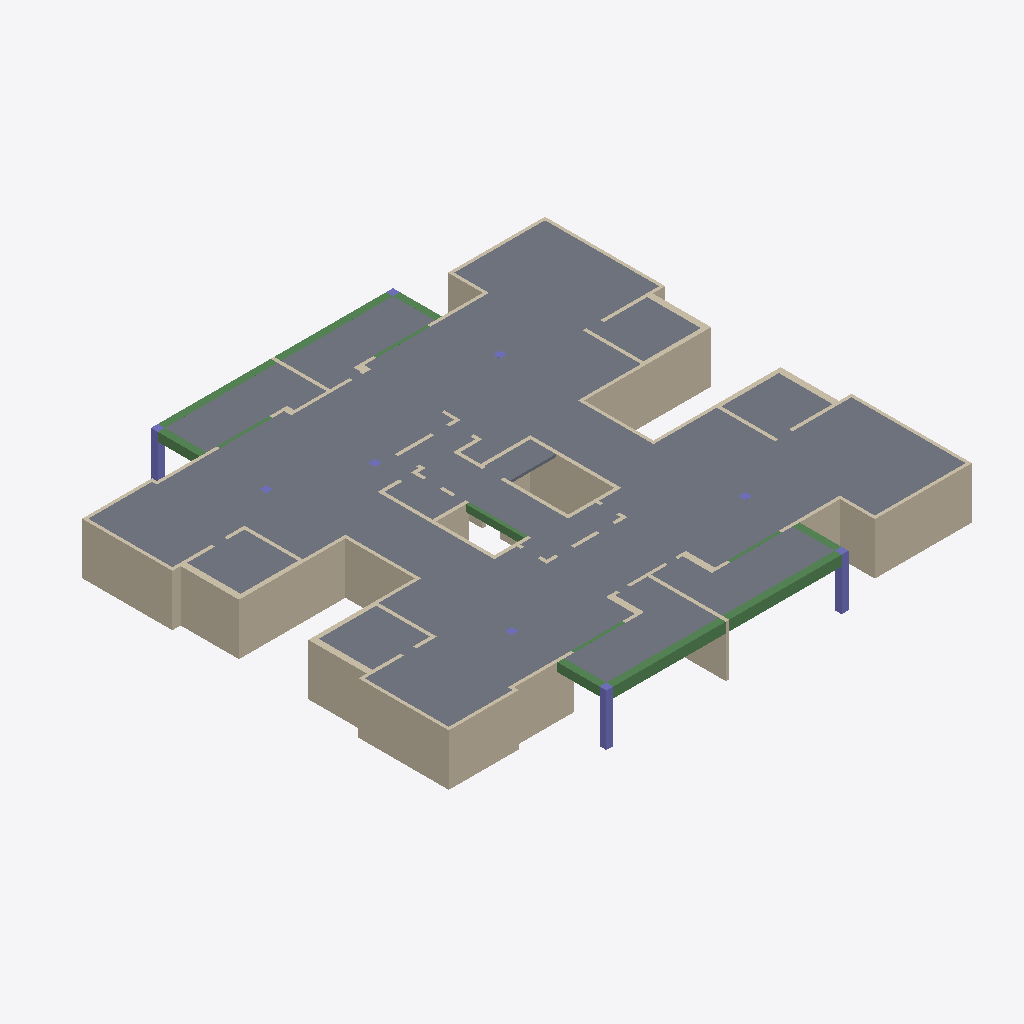
Isometric view of an IFC building model (IFC-SPF (STEP), schema IFC2X3, length unit centimetre), seen from the south-west, elements coloured by IFC class: 78 walls (beige), 13 beams (green), 12 slabs (grey), 9 columns (violet).
Extent 28.7 m × 26.5 m × 3.0 m (x, y, z). Storeys (2): Down at 0.00 m; Typical Floor at 3.00 m. Elements (118): 84 IfcWallStandardCase, 13 IfcBeam, 12 IfcSlab, 9 IfcColumn.

HEADER;
FILE_DESCRIPTION(('ViewDefinition [CoordinationView]','ExchangeRequirement []'),'2;1');
FILE_NAME('מספר פרויקט','2022-05-19T22:33:50',(''),(''),'ODA IFC SDK 22.6','22.1.1.516 - Exporter 22.1.1.516 - Default UI','');
FILE_SCHEMA(('IFC2X3'));
ENDSEC;
DATA;
#92=IFCPROJECT('10dzhFDI97hBxUo8S5oZ5$',#20,'מספר פרויקט',$,$,'Project 030','Project Status',(#87),#84);
#108=IFCSITE('10dzhFDI97hBxUo8S5oZ5z',#20,'Default',$,$,#107,$,$,.ELEMENT.,$,$,$,$,$);
#94=IFCBUILDING('10dzhFDI97hBxUo8S5oZ5_',#20,'',$,$,#16,$,'',.ELEMENT.,$,$,$);
#97=IFCBUILDINGSTOREY('10dzhFDI97hBxUo8VwDS$S',#20,'Down',$,'Level:8mm Head',#96,$,'Down',.ELEMENT.,1.727731E-11);
#101=IFCBUILDINGSTOREY('10dzhFDI97hBxUo8VwCt88',#20,'Typical Floor',$,'Level:8mm Head',#100,$,'Typical Floor',.ELEMENT.,300.0);
#6525=IFCSLAB('3Ipl$8ao53mfRtUItHTyrV',#20,'Floor:16:559204',$,'Floor:16',#6357,#6524,'559204',.FLOOR.);
#6309=IFCSLAB('3Ipl$8ao53mfRtUItHTpWv',#20,'Floor:16:556290',$,'Floor:16',#6165,#6308,'556290',.FLOOR.);
#6640=IFCSLAB('3Ipl$8ao53mfRtUItHTzFT',#20,'Floor:16:562918',$,'Floor:16',#6573,#6639,'562918',.FLOOR.);
#6761=IFCSLAB('3Ipl$8ao53mfRtUItHTzct',#20,'Floor:16:564364',$,'Floor:16',#6746,#6760,'564364',.FLOOR.);
#6824=IFCSLAB('3Ipl$8ao53mfRtUItHTzid',#20,'Floor:16:564764',$,'Floor:16',#6809,#6823,'564764',.FLOOR.);
#1219=IFCWALLSTANDARDCASE('3Ipl$8ao53mfRtUItHTmX8',#20,'Basic Wall:18:544115',$,'Basic Wall:18',#1207,#1218,'544115');
#5793=IFCSLAB('3Ipl$8ao53mfRtUItHTpFV',#20,'Floor:16:554724',$,'Floor:16',#5778,#5792,'554724',.FLOOR.);
#5885=IFCSLAB('3Ipl$8ao53mfRtUItHTpnT',#20,'Floor:16:555366',$,'Floor:16',#5866,#5884,'555366',.FLOOR.);
#145=IFCWALLSTANDARDCASE('3Ipl$8ao53mfRtUItHTtdt',#20,'Basic Wall:18:539852',$,'Basic Wall:18',#129,#144,'539852');
#2124=IFCWALLSTANDARDCASE('3Ipl$8ao53mfRtUItHTnQ7',#20,'Basic Wall:18:545724',$,'Basic Wall:18',#2112,#2123,'545724');
#2474=IFCWALLSTANDARDCASE('3Ipl$8ao53mfRtUItHTnnr',#20,'Basic Wall:35:547150',$,'Basic Wall:35',#2462,#2473,'547150');
#260=IFCWALLSTANDARDCASE('3Ipl$8ao53mfRtUItHTtYo',#20,'Basic Wall:18:540041',$,'Basic Wall:18',#248,#259,'540041');
#2879=IFCWALLSTANDARDCASE('3Ipl$8ao53mfRtUItHTnvX',#20,'Basic Wall:25:547674',$,'Basic Wall:25',#2867,#2878,'547674');
#2524=IFCWALLSTANDARDCASE('3Ipl$8ao53mfRtUItHTnuo',#20,'Basic Wall:25:547593',$,'Basic Wall:25',#2512,#2523,'547593');
#6117=IFCSLAB('3Ipl$8ao53mfRtUItHTpde',#20,'Floor:16:556243',$,'Floor:16',#6107,#6116,'556243',.FLOOR.);
#5943=IFCSLAB('3Ipl$8ao53mfRtUItHTpbp',#20,'Floor:16:556104',$,'Floor:16',#5933,#5942,'556104',.FLOOR.);
#6001=IFCSLAB('3Ipl$8ao53mfRtUItHTpbE',#20,'Floor:16:556149',$,'Floor:16',#5991,#6000,'556149',.FLOOR.);
#6059=IFCSLAB('3Ipl$8ao53mfRtUItHTpcV',#20,'Floor:16:556196',$,'Floor:16',#6049,#6058,'556196',.FLOOR.);
#767=IFCWALLSTANDARDCASE('3Ipl$8ao53mfRtUItHTmFw',#20,'Basic Wall:35:542401',$,'Basic Wall:35',#750,#766,'542401');
#360=IFCWALLSTANDARDCASE('3Ipl$8ao53mfRtUItHTtkc',#20,'Basic Wall:18:540317',$,'Basic Wall:18',#348,#359,'540317');
#4832=IFCWALLSTANDARDCASE('3Ipl$8ao53mfRtUItHToce',#20,'Basic Wall:20:552083',$,'Basic Wall:20',#4820,#4831,'552083');
#1069=IFCWALLSTANDARDCASE('3Ipl$8ao53mfRtUItHTmam',#20,'Basic Wall:18:543755',$,'Basic Wall:18',#1057,#1068,'543755');
#1874=IFCWALLSTANDARDCASE('3Ipl$8ao53mfRtUItHTnKW',#20,'Basic Wall:18:544795',$,'Basic Wall:18',#1862,#1873,'544795');
#2979=IFCWALLSTANDARDCASE('3Ipl$8ao53mfRtUItHTnvb',#20,'Basic Wall:18:547678',$,'Basic Wall:18',#2967,#2978,'547678');
#4027=IFCBEAM('3Ipl$8ao53mfRtUItHToFF',#20,'Concrete Rectengular Beam:40/60:550644',$,'Concrete Rectengular Beam:40/60',#4014,#4026,'550644');
#4079=IFCBEAM('3Ipl$8ao53mfRtUItHTo8n',#20,'Concrete Rectengular Beam:40/60:550666',$,'Concrete Rectengular Beam:40/60',#4066,#4078,'550666');
#1269=IFCWALLSTANDARDCASE('3Ipl$8ao53mfRtUItHTmXE',#20,'Basic Wall:18:544117',$,'Basic Wall:18',#1257,#1268,'544117');
#1119=IFCWALLSTANDARDCASE('3Ipl$8ao53mfRtUItHTmW7',#20,'Basic Wall:20:544060',$,'Basic Wall:20',#1107,#1118,'544060');
#1319=IFCWALLSTANDARDCASE('3Ipl$8ao53mfRtUItHTmXC',#20,'Basic Wall:18:544119',$,'Basic Wall:18',#1307,#1318,'544119');
#3590=IFCBEAM('3Ipl$8ao53mfRtUItHToQa',#20,'Concrete Rectengular Beam:40/60:549791',$,'Concrete Rectengular Beam:40/60',#3577,#3589,'549791');
#3660=IFCBEAM('3Ipl$8ao53mfRtUItHToQB',#20,'Concrete Rectengular Beam:40/60:549808',$,'Concrete Rectengular Beam:40/60',#3647,#3659,'549808');
#2624=IFCWALLSTANDARDCASE('3Ipl$8ao53mfRtUItHTnvn',#20,'Basic Wall:18:547658',$,'Basic Wall:18',#2612,#2623,'547658');
#3932=IFCCOLUMN('3Ipl$8ao53mfRtUItHTo3K',#20,'Concrete Rectengular Column:40/40:550383',$,'Concrete Rectengular Column:40/40',#3931,#3929,'550383');
#3981=IFCCOLUMN('3Ipl$8ao53mfRtUItHToCb',#20,'Concrete Rectengular Column:40/40:550430',$,'Concrete Rectengular Column:40/40',#3980,#3978,'550430');
#4130=IFCBEAM('3Ipl$8ao53mfRtUItHTo8E',#20,'Concrete Rectengular Beam:40/50:550709',$,'Concrete Rectengular Beam:40/50',#4117,#4129,'550709');
#2829=IFCWALLSTANDARDCASE('3Ipl$8ao53mfRtUItHTnvZ',#20,'Basic Wall:35:547672',$,'Basic Wall:35',#2812,#2828,'547672');
#2074=IFCWALLSTANDARDCASE('3Ipl$8ao53mfRtUItHTnVA',#20,'Basic Wall:18:545521',$,'Basic Wall:18',#2062,#2073,'545521');
#5582=IFCWALLSTANDARDCASE('3Ipl$8ao53mfRtUItHTpPk',#20,'Basic Wall:20:553813',$,'Basic Wall:20',#5570,#5581,'553813');
#3454=IFCBEAM('3Ipl$8ao53mfRtUItHToOz',#20,'Concrete Rectengular Beam:40/50:549638',$,'Concrete Rectengular Beam:40/50',#3441,#3453,'549638');
#5722=IFCBEAM('3Ipl$8ao53mfRtUItHTpFn',#20,'Concrete Rectengular Beam:20/40:554698',$,'Concrete Rectengular Beam:20/40',#5620,#5721,'554698');
#3763=IFCCOLUMN('3Ipl$8ao53mfRtUItHToR1',#20,'Concrete Rectengular Column:40/40:549882',$,'Concrete Rectengular Column:40/40',#3762,#3760,'549882');
#1169=IFCWALLSTANDARDCASE('3Ipl$8ao53mfRtUItHTmXA',#20,'Basic Wall:18:544113',$,'Basic Wall:18',#1157,#1168,'544113');
#6698=IFCSLAB('3Ipl$8ao53mfRtUItHTzba',#20,'Floor:16:564319',$,'Floor:16',#6688,#6697,'564319',.FLOOR.);
#5482=IFCWALLSTANDARDCASE('3Ipl$8ao53mfRtUItHTpTX',#20,'Basic Wall:20:553562',$,'Basic Wall:20',#5470,#5481,'553562');
#2574=IFCWALLSTANDARDCASE('3Ipl$8ao53mfRtUItHTnvp',#20,'Basic Wall:18:547656',$,'Basic Wall:18',#2562,#2573,'547656');
#1624=IFCWALLSTANDARDCASE('3Ipl$8ao53mfRtUItHTmYu',#20,'Basic Wall:35:544131',$,'Basic Wall:35',#1607,#1623,'544131');
#4882=IFCWALLSTANDARDCASE('3Ipl$8ao53mfRtUItHToWc',#20,'Basic Wall:20:552221',$,'Basic Wall:20',#4870,#4881,'552221');
#4782=IFCWALLSTANDARDCASE('3Ipl$8ao53mfRtUItHTow7',#20,'Basic Wall:20:551868',$,'Basic Wall:20',#4770,#4781,'551868');
#3539=IFCBEAM('3Ipl$8ao53mfRtUItHToPN',#20,'Concrete Rectengular Beam:40/50:549740',$,'Concrete Rectengular Beam:40/50',#3526,#3538,'549740');
#4181=IFCBEAM('3Ipl$8ao53mfRtUItHToAv',#20,'Concrete Rectengular Beam:40/50:550786',$,'Concrete Rectengular Beam:40/50',#4168,#4180,'550786');
#3029=IFCWALLSTANDARDCASE('3Ipl$8ao53mfRtUItHTndP',#20,'Basic Wall:18:548066',$,'Basic Wall:18',#3017,#3028,'548066');
#1674=IFCWALLSTANDARDCASE('3Ipl$8ao53mfRtUItHTmY_',#20,'Basic Wall:25:544133',$,'Basic Wall:25',#1662,#1673,'544133');
#843=IFCWALLSTANDARDCASE('3Ipl$8ao53mfRtUItHTmrZ',#20,'Basic Wall:25:542808',$,'Basic Wall:25',#831,#842,'542808');
#636=IFCWALLSTANDARDCASE('3Ipl$8ao53mfRtUItHTm4n',#20,'Basic Wall:18:541706',$,'Basic Wall:18',#624,#635,'541706');
#1824=IFCWALLSTANDARDCASE('3Ipl$8ao53mfRtUItHTmYs',#20,'Basic Wall:18:544141',$,'Basic Wall:18',#1812,#1823,'544141');
#2174=IFCWALLSTANDARDCASE('3Ipl$8ao53mfRtUItHTn5A',#20,'Basic Wall:18:545905',$,'Basic Wall:18',#2162,#2173,'545905');
#1924=IFCWALLSTANDARDCASE('3Ipl$8ao53mfRtUItHTnHz',#20,'Basic Wall:20:545094',$,'Basic Wall:20',#1912,#1923,'545094');
#919=IFCWALLSTANDARDCASE('3Ipl$8ao53mfRtUItHTmn2',#20,'Basic Wall:20:543097',$,'Basic Wall:20',#907,#918,'543097');
#1724=IFCWALLSTANDARDCASE('3Ipl$8ao53mfRtUItHTmYy',#20,'Basic Wall:20:544135',$,'Basic Wall:20',#1712,#1723,'544135');
#4932=IFCWALLSTANDARDCASE('3Ipl$8ao53mfRtUItHToZt',#20,'Basic Wall:20:552396',$,'Basic Wall:20',#4920,#4931,'552396');
#2929=IFCWALLSTANDARDCASE('3Ipl$8ao53mfRtUItHTnvd',#20,'Basic Wall:20:547676',$,'Basic Wall:20',#2917,#2928,'547676');
#1774=IFCWALLSTANDARDCASE('3Ipl$8ao53mfRtUItHTmYm',#20,'Basic Wall:18:544139',$,'Basic Wall:18',#1762,#1773,'544139');
#2424=IFCWALLSTANDARDCASE('3Ipl$8ao53mfRtUItHTnt6',#20,'Basic Wall:20:547069',$,'Basic Wall:20',#2412,#2423,'547069');
#2274=IFCWALLSTANDARDCASE('3Ipl$8ao53mfRtUItHTnD_',#20,'Basic Wall:18:546373',$,'Basic Wall:18',#2262,#2273,'546373');
#4732=IFCWALLSTANDARDCASE('3Ipl$8ao53mfRtUItHTous',#20,'Basic Wall:20:551693',$,'Basic Wall:20',#4720,#4731,'551693');
#410=IFCWALLSTANDARDCASE('3Ipl$8ao53mfRtUItHTmKl',#20,'Basic Wall:36:540692',$,'Basic Wall:36',#398,#409,'540692');
#1369=IFCWALLSTANDARDCASE('3Ipl$8ao53mfRtUItHTmX2',#20,'Basic Wall:36:544121',$,'Basic Wall:36',#1357,#1368,'544121');
#2374=IFCWALLSTANDARDCASE('3Ipl$8ao53mfRtUItHTnqA',#20,'Basic Wall:18:546865',$,'Basic Wall:18',#2362,#2373,'546865');
#2674=IFCWALLSTANDARDCASE('3Ipl$8ao53mfRtUItHTnvt',#20,'Basic Wall:18:547660',$,'Basic Wall:18',#2662,#2673,'547660');
#3809=IFCBEAM('3Ipl$8ao53mfRtUItHTo10',#20,'Concrete Rectengular Beam:18/40:550267',$,'Concrete Rectengular Beam:18/40',#3796,#3808,'550267');
#3878=IFCBEAM('3Ipl$8ao53mfRtUItHTo3h',#20,'Concrete Rectengular Beam:18/40:550352',$,'Concrete Rectengular Beam:18/40',#3865,#3877,'550352');
#1569=IFCWALLSTANDARDCASE('3Ipl$8ao53mfRtUItHTmYw',#20,'Basic Wall:20:544129',$,'Basic Wall:20',#1557,#1568,'544129');
#2774=IFCWALLSTANDARDCASE('3Ipl$8ao53mfRtUItHTnvj',#20,'Basic Wall:20:547670',$,'Basic Wall:20',#2762,#2773,'547670');
#4283=IFCBEAM('3Ipl$8ao53mfRtUItHToqw',#20,'Concrete Rectengular Beam:18/40:550913',$,'Concrete Rectengular Beam:18/40',#4270,#4282,'550913');
#4232=IFCBEAM('3Ipl$8ao53mfRtUItHToAK',#20,'Concrete Rectengular Beam:18/40:550831',$,'Concrete Rectengular Beam:18/40',#4219,#4231,'550831');
#1019=IFCWALLSTANDARDCASE('3Ipl$8ao53mfRtUItHTmu_',#20,'Basic Wall:18:543493',$,'Basic Wall:18',#1007,#1018,'543493');
#5182=IFCWALLSTANDARDCASE('3Ipl$8ao53mfRtUItHTohK',#20,'Basic Wall:20:552943',$,'Basic Wall:20',#5170,#5181,'552943');
#2724=IFCWALLSTANDARDCASE('3Ipl$8ao53mfRtUItHTnvl',#20,'Basic Wall:18:547668',$,'Basic Wall:18',#2712,#2723,'547668');
#586=IFCWALLSTANDARDCASE('3Ipl$8ao53mfRtUItHTmJa',#20,'Basic Wall:18:541151',$,'Basic Wall:18',#574,#585,'541151');
#5532=IFCWALLSTANDARDCASE('3Ipl$8ao53mfRtUItHTpUA',#20,'Basic Wall:20:553649',$,'Basic Wall:20',#5520,#5531,'553649');
#686=IFCWALLSTANDARDCASE('3Ipl$8ao53mfRtUItHTm1Z',#20,'Basic Wall:20:542040',$,'Basic Wall:20',#674,#685,'542040');
#2024=IFCWALLSTANDARDCASE('3Ipl$8ao53mfRtUItHTnT2',#20,'Basic Wall:20:545401',$,'Basic Wall:20',#2012,#2023,'545401');
#4532=IFCWALLSTANDARDCASE('3Ipl$8ao53mfRtUItHTon5',#20,'Basic Wall:20:551294',$,'Basic Wall:20',#4520,#4531,'551294');
#5432=IFCWALLSTANDARDCASE('3Ipl$8ao53mfRtUItHTpIu',#20,'Basic Wall:20:553347',$,'Basic Wall:20',#5420,#5431,'553347');
#4982=IFCWALLSTANDARDCASE('3Ipl$8ao53mfRtUItHToiC',#20,'Basic Wall:20:552503',$,'Basic Wall:20',#4970,#4981,'552503');
#2324=IFCWALLSTANDARDCASE('3Ipl$8ao53mfRtUItHTn8f',#20,'Basic Wall:36:546578',$,'Basic Wall:36',#2312,#2323,'546578');
#969=IFCWALLSTANDARDCASE('3Ipl$8ao53mfRtUItHTmyG',#20,'Basic Wall:20:543275',$,'Basic Wall:20',#957,#968,'543275');
#1974=IFCWALLSTANDARDCASE('3Ipl$8ao53mfRtUItHTnII',#20,'Basic Wall:20:545193',$,'Basic Wall:20',#1962,#1973,'545193');
#6885=IFCWALLSTANDARDCASE('0ywsTR3Rz5bvQWOWCj_odm',#20,'Basic Wall:43:566924',$,'Basic Wall:43',#6873,#6884,'566924');
#1519=IFCWALLSTANDARDCASE('3Ipl$8ao53mfRtUItHTmX4',#20,'Basic Wall:18:544127',$,'Basic Wall:18',#1507,#1518,'544127');
#3234=IFCCOLUMN('3Ipl$8ao53mfRtUItHToNc',#20,'Concrete Rectengular Column:40/40:549085',$,'Concrete Rectengular Column:40/40',#3233,#3231,'549085');
#3408=IFCCOLUMN('3Ipl$8ao53mfRtUItHToSO',#20,'Concrete Rectengular Column:40/40:549411',$,'Concrete Rectengular Column:40/40',#3407,#3405,'549411');
#3714=IFCCOLUMN('3Ipl$8ao53mfRtUItHToRe',#20,'Concrete Rectengular Column:40/40:549843',$,'Concrete Rectengular Column:40/40',#3713,#3711,'549843');
#3310=IFCCOLUMN('3Ipl$8ao53mfRtUItHToGI',#20,'Concrete Rectengular Column:40/40:549161',$,'Concrete Rectengular Column:40/40',#3309,#3307,'549161');
#3359=IFCCOLUMN('3Ipl$8ao53mfRtUItHToIt',#20,'Concrete Rectengular Column:40/40:549260',$,'Concrete Rectengular Column:40/40',#3358,#3356,'549260');
#4337=IFCCOLUMN('3Ipl$8ao53mfRtUItHTorr',#20,'Concrete Rectengular Column:40/40:550990',$,'Concrete Rectengular Column:40/40',#4336,#4334,'550990');
#5382=IFCWALLSTANDARDCASE('3Ipl$8ao53mfRtUItHTpGn',#20,'Basic Wall:20:553226',$,'Basic Wall:20',#5370,#5381,'553226');
#5332=IFCWALLSTANDARDCASE('3Ipl$8ao53mfRtUItHTpMK',#20,'Basic Wall:20:553135',$,'Basic Wall:20',#5320,#5331,'553135');
#486=IFCWALLSTANDARDCASE('3Ipl$8ao53mfRtUItHTmNT',#20,'Basic Wall:18:540902',$,'Basic Wall:18',#474,#485,'540902');
#5132=IFCWALLSTANDARDCASE('3Ipl$8ao53mfRtUItHTofV',#20,'Basic Wall:18:552804',$,'Basic Wall:18',#5120,#5131,'552804');
#3179=IFCWALLSTANDARDCASE('3Ipl$8ao53mfRtUItHToLe',#20,'Basic Wall:18:548947',$,'Basic Wall:18',#3167,#3178,'548947');
#5082=IFCWALLSTANDARDCASE('3Ipl$8ao53mfRtUItHToee',#20,'Basic Wall:20:552723',$,'Basic Wall:20',#5070,#5081,'552723');
#1419=IFCWALLSTANDARDCASE('3Ipl$8ao53mfRtUItHTmX0',#20,'Basic Wall:18:544123',$,'Basic Wall:18',#1407,#1418,'544123');
#3079=IFCWALLSTANDARDCASE('3Ipl$8ao53mfRtUItHTnYb',#20,'Basic Wall:18:548254',$,'Basic Wall:18',#3067,#3078,'548254');
#536=IFCWALLSTANDARDCASE('3Ipl$8ao53mfRtUItHTmHW',#20,'Basic Wall:18:541019',$,'Basic Wall:18',#524,#535,'541019');
#1469=IFCWALLSTANDARDCASE('3Ipl$8ao53mfRtUItHTmX6',#20,'Basic Wall:18:544125',$,'Basic Wall:18',#1457,#1468,'544125');
#4432=IFCWALLSTANDARDCASE('3Ipl$8ao53mfRtUItHTotH',#20,'Basic Wall:20:551146',$,'Basic Wall:20',#4420,#4431,'551146');
#4582=IFCWALLSTANDARDCASE('3Ipl$8ao53mfRtUItHToyy',#20,'Basic Wall:20:551431',$,'Basic Wall:20',#4570,#4581,'551431');
#5032=IFCWALLSTANDARDCASE('3Ipl$8ao53mfRtUItHTokX',#20,'Basic Wall:20:552602',$,'Basic Wall:20',#5020,#5031,'552602');
#4482=IFCWALLSTANDARDCASE('3Ipl$8ao53mfRtUItHTomO',#20,'Basic Wall:20:551203',$,'Basic Wall:20',#4470,#4481,'551203');
#4632=IFCWALLSTANDARDCASE('3Ipl$8ao53mfRtUItHTozp',#20,'Basic Wall:20:551496',$,'Basic Wall:20',#4620,#4631,'551496');
#3129=IFCWALLSTANDARDCASE('3Ipl$8ao53mfRtUItHTnj4',#20,'Basic Wall:18:548479',$,'Basic Wall:18',#3117,#3128,'548479');
ENDSEC;